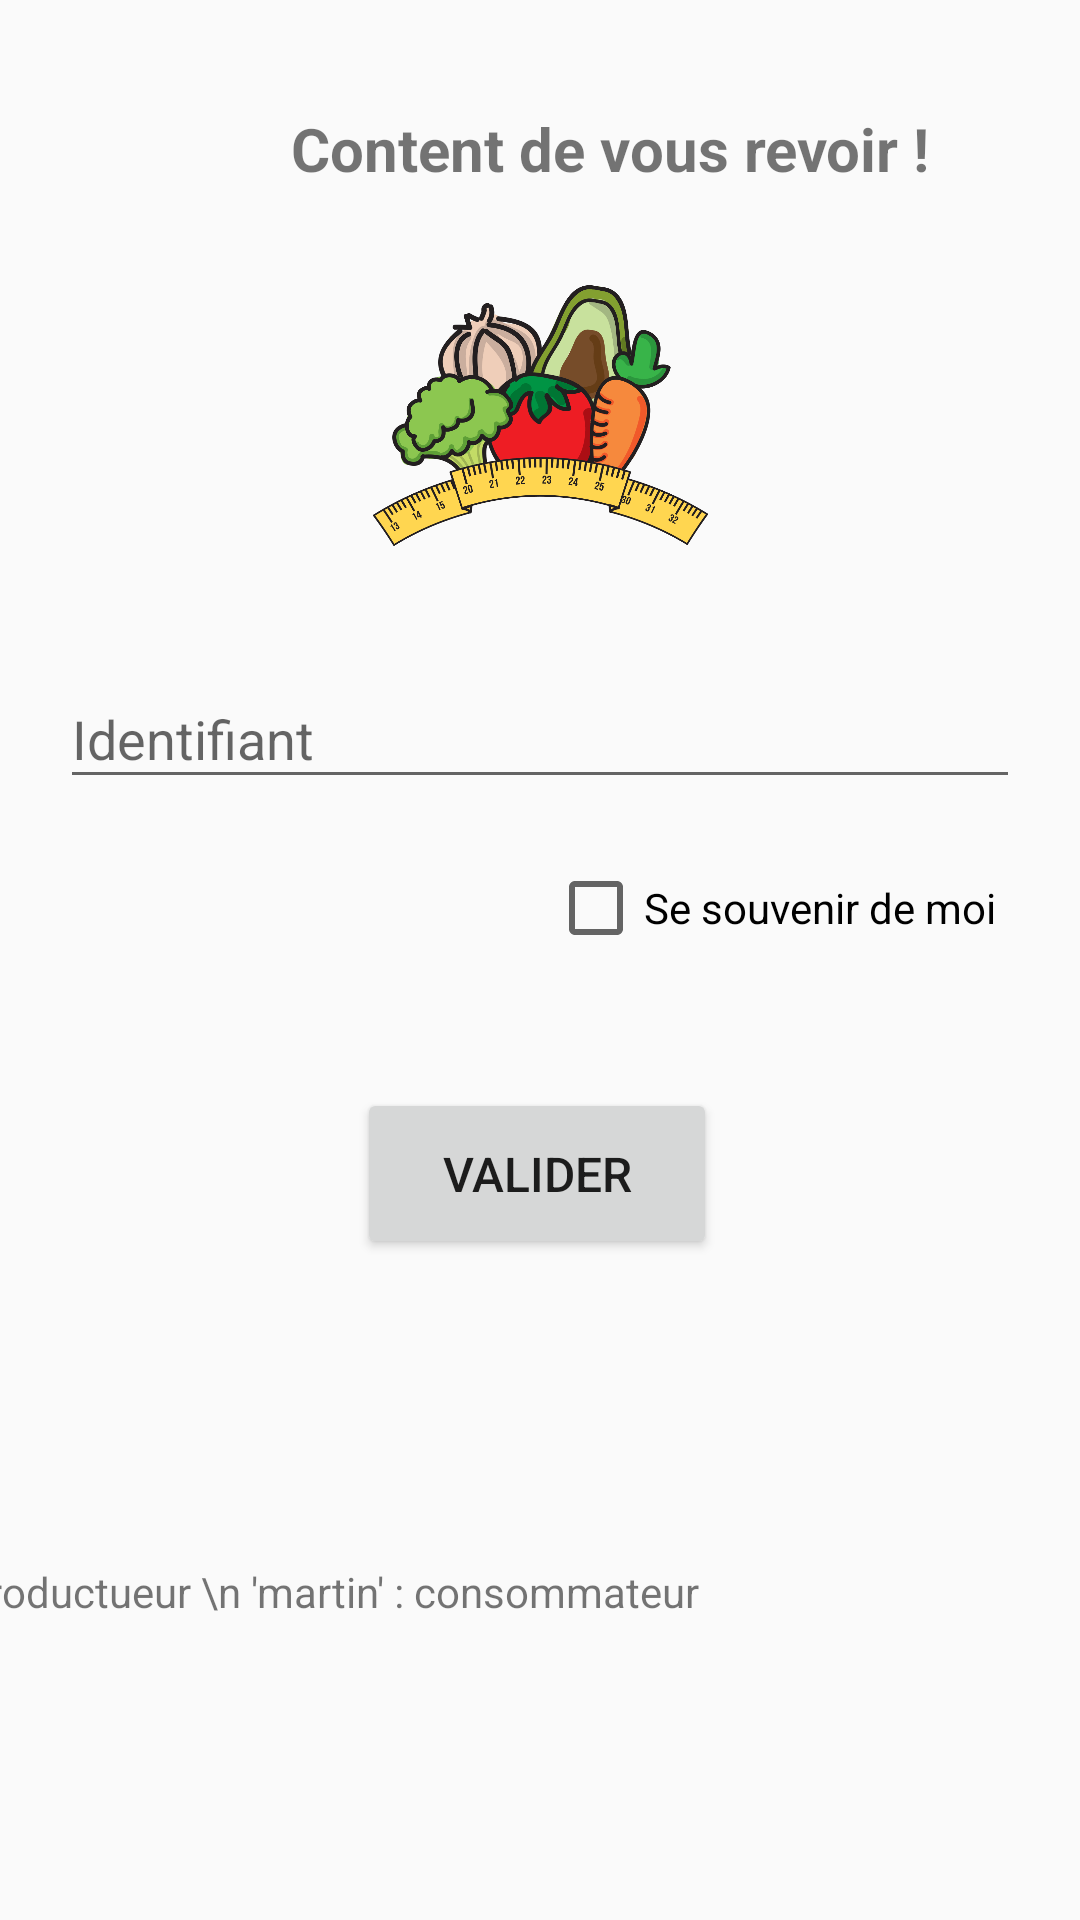

The Android layout XML behind this screen, and the referenced resources:
<!-- AndroidManifest.xml: application theme AppTheme -->
<!-- res/layout/activity_authentification.xml -->
<?xml version="1.0" encoding="utf-8"?>
<androidx.constraintlayout.widget.ConstraintLayout xmlns:android="http://schemas.android.com/apk/res/android"
    xmlns:app="http://schemas.android.com/apk/res-auto"
    xmlns:tools="http://schemas.android.com/tools"
    android:layout_width="match_parent"
    android:layout_height="match_parent"
    tools:context=".authentification.AuthentificationActivity">


    <Button
        android:id="@+id/btn_valider"
        android:layout_width="120dp"
        android:layout_height="57dp"
        android:layout_marginStart="162dp"
        android:layout_marginTop="76dp"
        android:layout_marginEnd="162dp"
        android:text="Valider"
        android:textSize="16sp"
        app:layout_constraintEnd_toEndOf="parent"
        app:layout_constraintHorizontal_bias="0.515"
        app:layout_constraintStart_toStartOf="parent"
        app:layout_constraintTop_toBottomOf="@+id/layout_id" />

    <TextView
        android:id="@+id/textView4"
        android:layout_width="wrap_content"
        android:layout_height="wrap_content"
        android:layout_marginStart="127dp"
        android:layout_marginEnd="127dp"
        android:layout_marginBottom="100dp"
        android:text="'frank' : productueur \n 'martin' : consommateur"
        app:layout_constraintBottom_toBottomOf="parent"
        app:layout_constraintEnd_toEndOf="parent"
        app:layout_constraintHorizontal_bias="1.0"
        app:layout_constraintStart_toStartOf="parent" />

    <TextView
        android:id="@+id/textView5"
        android:layout_width="wrap_content"
        android:layout_height="wrap_content"
        android:layout_marginStart="97dp"
        android:layout_marginTop="36dp"
        android:layout_marginEnd="97dp"
        android:text="Content de vous revoir !"
        android:textSize="20sp"
        android:textStyle="bold"
        app:layout_constraintEnd_toEndOf="parent"
        app:layout_constraintHorizontal_bias="0.0"
        app:layout_constraintStart_toStartOf="parent"
        app:layout_constraintTop_toTopOf="parent" />

    <ImageView
        android:id="@+id/imageView5"
        android:layout_width="189dp"
        android:layout_height="87dp"
        android:layout_marginStart="132dp"
        android:layout_marginTop="32dp"
        android:layout_marginEnd="132dp"
        app:layout_constraintEnd_toEndOf="parent"
        app:layout_constraintStart_toStartOf="parent"
        app:layout_constraintTop_toBottomOf="@+id/textView5"
        app:srcCompat="@mipmap/logo" />

    <com.google.android.material.textfield.TextInputLayout
        android:id="@+id/layout_id"
        android:layout_width="match_parent"
        android:layout_height="wrap_content"
        android:layout_marginStart="20dp"
        android:layout_marginTop="32dp"
        android:layout_marginEnd="20dp"
        app:errorEnabled="true"
        app:layout_constraintEnd_toEndOf="parent"
        app:layout_constraintStart_toStartOf="parent"
        app:layout_constraintTop_toBottomOf="@+id/imageView5">

        <com.google.android.material.textfield.TextInputEditText
            android:id="@+id/edit_text_identifiant"
            android:layout_width="match_parent"
            android:layout_height="wrap_content"
            android:hint="Identifiant"
            android:singleLine="true" />

    </com.google.android.material.textfield.TextInputLayout>

    <CheckBox
        android:id="@+id/check_box_souvenir"
        android:layout_width="wrap_content"
        android:layout_height="wrap_content"
        android:layout_marginEnd="28dp"
        android:text="Se souvenir de moi"
        app:layout_constraintEnd_toEndOf="parent"
        app:layout_constraintTop_toBottomOf="@+id/layout_id" />

</androidx.constraintlayout.widget.ConstraintLayout>
<!-- resources referenced by this layout -->
<resources>
  <!-- mipmap logo: png bitmap (mipmap-hdpi, 50399 bytes) -->
  <style name="AppTheme" parent="Theme.AppCompat.Light">
  
          <item name="android:colorAccent">@color/colorAccent</item>
          
  
          
      </style>
  <color name="colorAccent">#4CAF50</color>
</resources>
